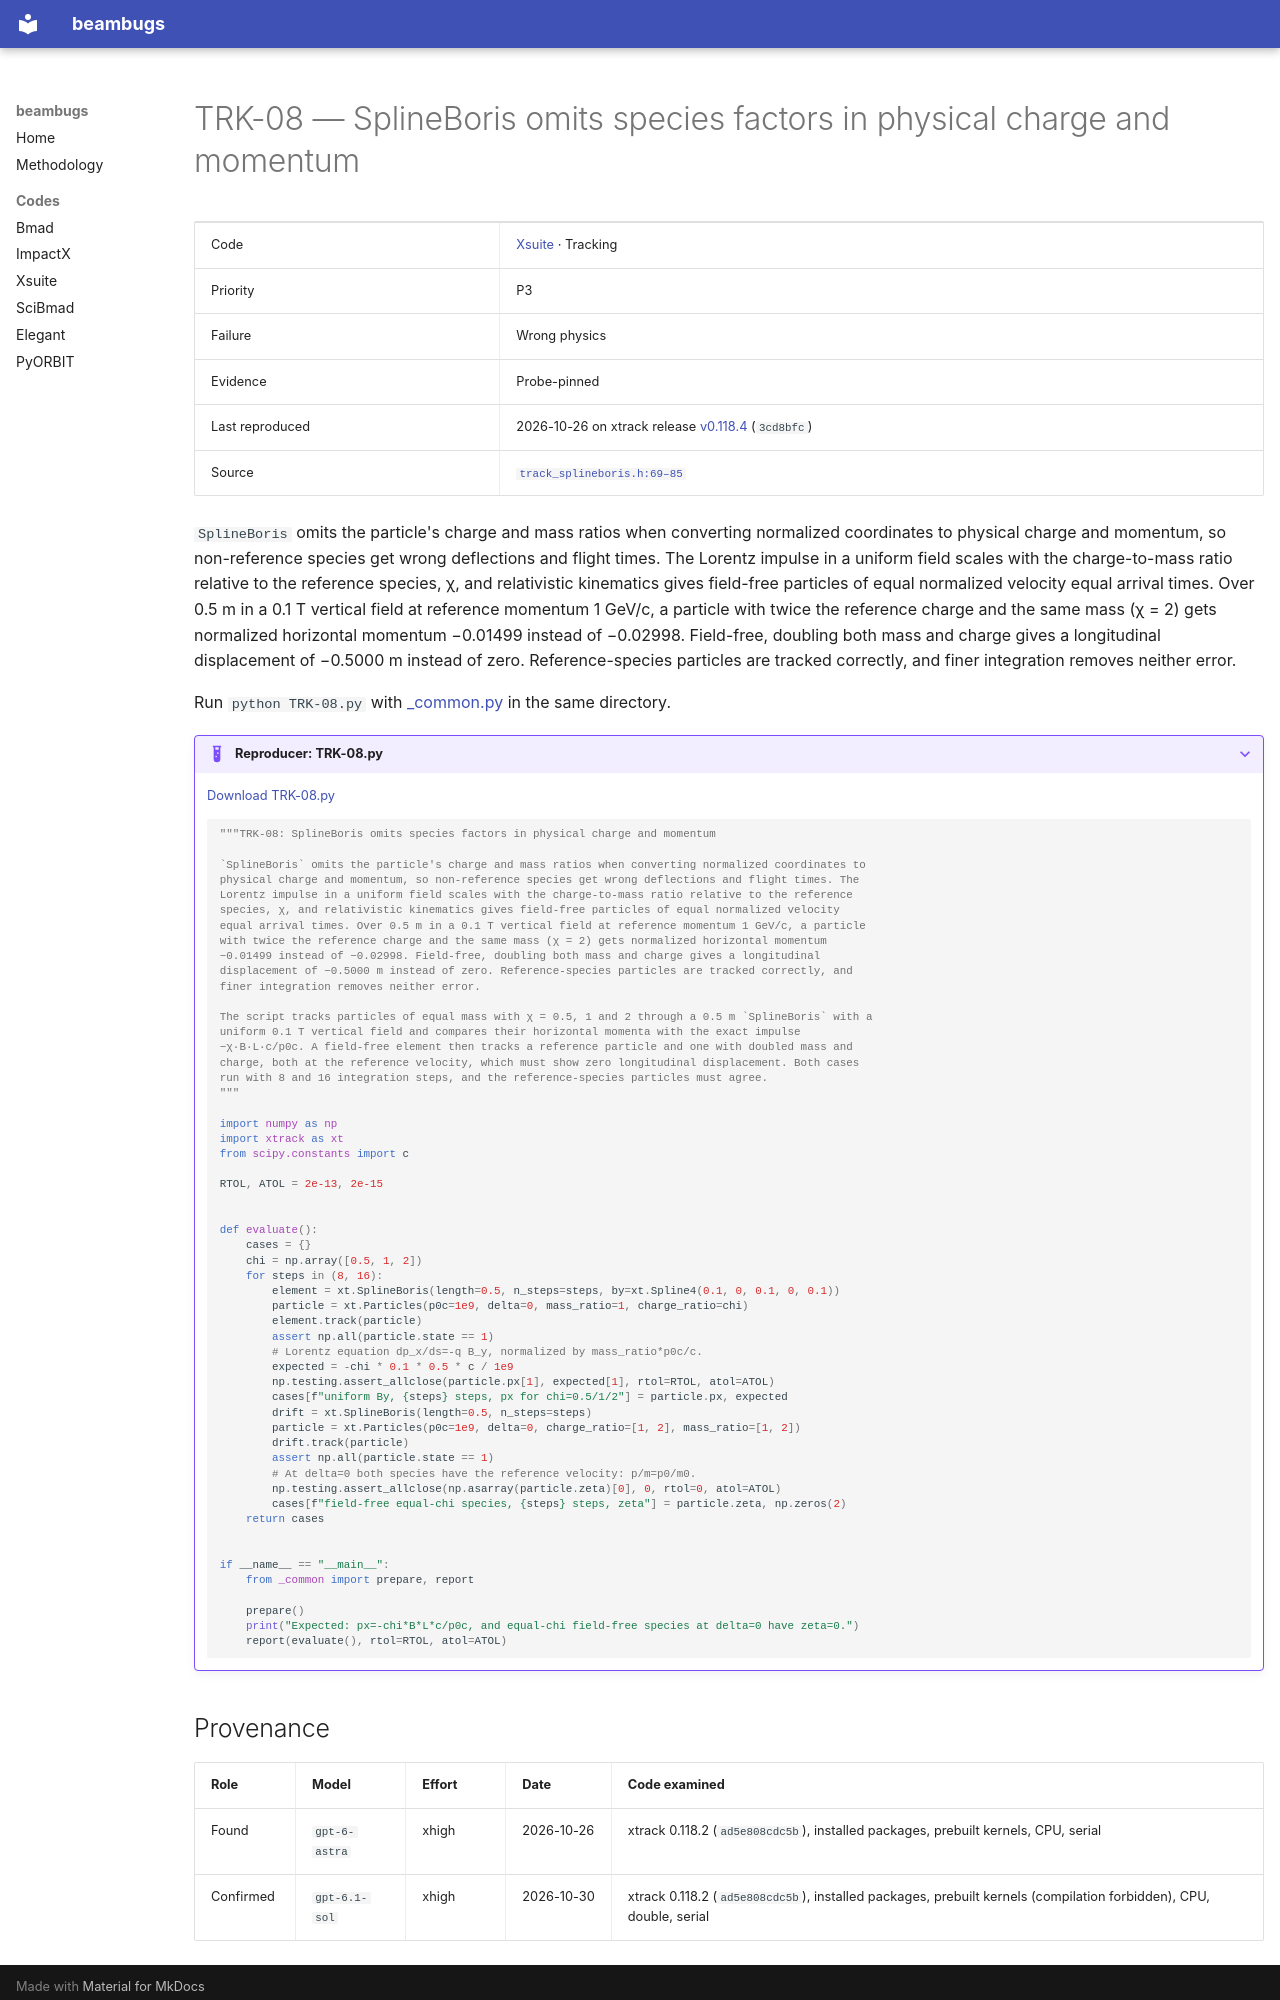

repository: nikitakuklev/beambugs · page: xsuite/TRK-08/index.html · generator: mkdocs

---
title: "TRK-08: SplineBoris omits species factors in physical charge and momentum"
hide:
  - toc
---

# TRK-08 — SplineBoris omits species factors in physical charge and momentum

| | |
|---|---|
| Code | [Xsuite](../index.md) · Tracking |
| Priority | P3 |
| Failure | Wrong physics |
| Evidence | Probe-pinned |
| Last reproduced | 2026-10-26 on xtrack release [v0.118.4](https://github.com/xsuite/xtrack/tree/v0.118.4) (`3cd8bfc`) |
| Source | [`track_splineboris.h:69–85`](https://github.com/xsuite/xtrack/blob/ad5e808cdc5b9a881eac2f41e32a0b7d11cc7028/xtrack/beam_elements/elements_src/track_splineboris.h#L69-L85) |

`SplineBoris` omits the particle's charge and mass ratios when converting normalized coordinates to physical charge and momentum, so non-reference species get wrong deflections and flight times. The Lorentz impulse in a uniform field scales with the charge-to-mass ratio relative to the reference species, χ, and relativistic kinematics gives field-free particles of equal normalized velocity equal arrival times. Over 0.5 m in a 0.1 T vertical field at reference momentum 1 GeV/c, a particle with twice the reference charge and the same mass (χ = 2) gets normalized horizontal momentum −0.01499 instead of −0.02998. Field-free, doubling both mass and charge gives a longitudinal displacement of −0.5000 m instead of zero. Reference-species particles are tracked correctly, and finer integration removes neither error.

Run `python TRK-08.py` with [_common.py](../helpers/_common.py) in the same directory.

??? example "Reproducer: TRK-08.py"

    [Download TRK-08.py](TRK-08.py)

    ```python
    """TRK-08: SplineBoris omits species factors in physical charge and momentum

    `SplineBoris` omits the particle's charge and mass ratios when converting normalized coordinates to
    physical charge and momentum, so non-reference species get wrong deflections and flight times. The
    Lorentz impulse in a uniform field scales with the charge-to-mass ratio relative to the reference
    species, χ, and relativistic kinematics gives field-free particles of equal normalized velocity
    equal arrival times. Over 0.5 m in a 0.1 T vertical field at reference momentum 1 GeV/c, a particle
    with twice the reference charge and the same mass (χ = 2) gets normalized horizontal momentum
    −0.01499 instead of −0.02998. Field-free, doubling both mass and charge gives a longitudinal
    displacement of −0.5000 m instead of zero. Reference-species particles are tracked correctly, and
    finer integration removes neither error.

    The script tracks particles of equal mass with χ = 0.5, 1 and 2 through a 0.5 m `SplineBoris` with a
    uniform 0.1 T vertical field and compares their horizontal momenta with the exact impulse
    −χ·B·L·c/p0c. A field-free element then tracks a reference particle and one with doubled mass and
    charge, both at the reference velocity, which must show zero longitudinal displacement. Both cases
    run with 8 and 16 integration steps, and the reference-species particles must agree.
    """

    import numpy as np
    import xtrack as xt
    from scipy.constants import c

    RTOL, ATOL = 2e-13, 2e-15


    def evaluate():
        cases = {}
        chi = np.array([0.5, 1, 2])
        for steps in (8, 16):
            element = xt.SplineBoris(length=0.5, n_steps=steps, by=xt.Spline4(0.1, 0, 0.1, 0, 0.1))
            particle = xt.Particles(p0c=1e9, delta=0, mass_ratio=1, charge_ratio=chi)
            element.track(particle)
            assert np.all(particle.state == 1)
            # Lorentz equation dp_x/ds=-q B_y, normalized by mass_ratio*p0c/c.
            expected = -chi * 0.1 * 0.5 * c / 1e9
            np.testing.assert_allclose(particle.px[1], expected[1], rtol=RTOL, atol=ATOL)
            cases[f"uniform By, {steps} steps, px for chi=0.5/1/2"] = particle.px, expected
            drift = xt.SplineBoris(length=0.5, n_steps=steps)
            particle = xt.Particles(p0c=1e9, delta=0, charge_ratio=[1, 2], mass_ratio=[1, 2])
            drift.track(particle)
            assert np.all(particle.state == 1)
            # At delta=0 both species have the reference velocity: p/m=p0/m0.
            np.testing.assert_allclose(np.asarray(particle.zeta)[0], 0, rtol=0, atol=ATOL)
            cases[f"field-free equal-chi species, {steps} steps, zeta"] = particle.zeta, np.zeros(2)
        return cases


    if __name__ == "__main__":
        from _common import prepare, report

        prepare()
        print("Expected: px=-chi*B*L*c/p0c, and equal-chi field-free species at delta=0 have zeta=0.")
        report(evaluate(), rtol=RTOL, atol=ATOL)

    ```
